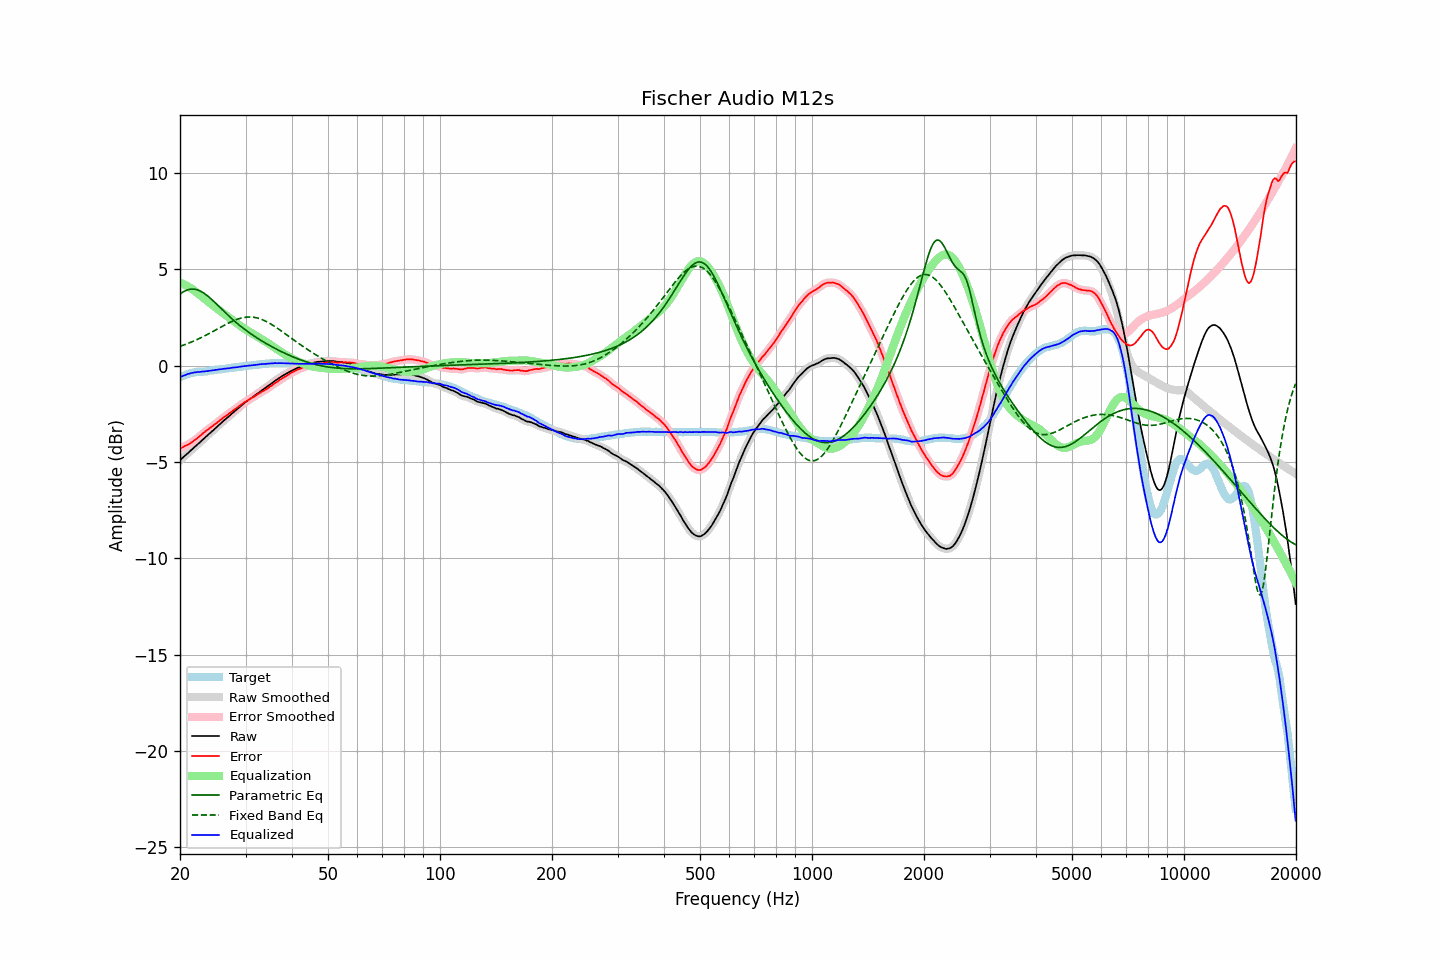

Data behind this chart, as committed beside it:
frequency, raw, error, smoothed, error_smoothed, equalization, parametric_eq, fixed_band_eq, equalized_raw, equalized_smoothed, target
20.00, -4.91, -4.31, -4.91, -4.31, 4.30, 3.71, 1.00, -0.61, -0.61, -0.61
20.20, -4.83, -4.27, -4.84, -4.27, 4.27, 3.77, 1.02, -0.57, -0.57, -0.57
20.40, -4.76, -4.23, -4.76, -4.23, 4.23, 3.82, 1.05, -0.53, -0.53, -0.53
20.61, -4.69, -4.18, -4.69, -4.19, 4.19, 3.87, 1.08, -0.50, -0.50, -0.51
20.81, -4.61, -4.14, -4.61, -4.15, 4.15, 3.90, 1.12, -0.47, -0.47, -0.47
21.02, -4.53, -4.10, -4.54, -4.10, 4.10, 3.93, 1.15, -0.44, -0.44, -0.43
21.23, -4.46, -4.05, -4.46, -4.05, 4.05, 3.95, 1.18, -0.42, -0.41, -0.41
21.44, -4.38, -3.99, -4.39, -4.00, 4.00, 3.96, 1.22, -0.39, -0.39, -0.39
21.66, -4.32, -3.94, -4.31, -3.94, 3.94, 3.97, 1.25, -0.38, -0.37, -0.37
21.87, -4.23, -3.87, -4.24, -3.88, 3.88, 3.96, 1.29, -0.35, -0.36, -0.36
22.09, -4.16, -3.82, -4.16, -3.82, 3.81, 3.94, 1.32, -0.35, -0.35, -0.34
22.31, -4.08, -3.75, -4.09, -3.75, 3.75, 3.92, 1.36, -0.34, -0.34, -0.33
22.54, -4.02, -3.68, -4.01, -3.68, 3.68, 3.89, 1.40, -0.34, -0.33, -0.33
22.76, -3.93, -3.61, -3.93, -3.61, 3.61, 3.85, 1.44, -0.32, -0.32, -0.32
22.99, -3.85, -3.53, -3.86, -3.54, 3.54, 3.80, 1.48, -0.31, -0.31, -0.32
23.22, -3.78, -3.47, -3.78, -3.47, 3.48, 3.75, 1.52, -0.31, -0.31, -0.31
23.45, -3.70, -3.40, -3.71, -3.40, 3.41, 3.69, 1.57, -0.29, -0.30, -0.30
23.69, -3.64, -3.34, -3.63, -3.34, 3.34, 3.63, 1.61, -0.29, -0.29, -0.29
23.92, -3.55, -3.28, -3.56, -3.28, 3.28, 3.56, 1.65, -0.27, -0.28, -0.27
24.16, -3.48, -3.23, -3.48, -3.22, 3.22, 3.48, 1.70, -0.27, -0.26, -0.25
24.40, -3.40, -3.16, -3.41, -3.16, 3.16, 3.41, 1.74, -0.25, -0.25, -0.24
24.65, -3.34, -3.09, -3.33, -3.09, 3.09, 3.33, 1.79, -0.24, -0.24, -0.25
24.89, -3.25, -3.03, -3.26, -3.03, 3.03, 3.25, 1.84, -0.23, -0.23, -0.23
25.14, -3.18, -2.97, -3.18, -2.96, 2.96, 3.17, 1.88, -0.22, -0.22, -0.22
25.39, -3.10, -2.90, -3.10, -2.90, 2.90, 3.09, 1.93, -0.21, -0.21, -0.21
25.65, -3.03, -2.83, -3.03, -2.83, 2.83, 3.00, 1.97, -0.19, -0.20, -0.20
25.91, -2.96, -2.77, -2.95, -2.76, 2.77, 2.92, 2.02, -0.19, -0.18, -0.19
26.16, -2.87, -2.70, -2.88, -2.70, 2.70, 2.84, 2.07, -0.17, -0.17, -0.18
26.43, -2.81, -2.64, -2.81, -2.64, 2.64, 2.76, 2.11, -0.16, -0.16, -0.17
26.69, -2.73, -2.58, -2.73, -2.58, 2.58, 2.68, 2.15, -0.15, -0.15, -0.15
26.96, -2.67, -2.52, -2.67, -2.53, 2.52, 2.60, 2.20, -0.15, -0.14, -0.14
27.23, -2.60, -2.46, -2.59, -2.46, 2.46, 2.52, 2.24, -0.14, -0.13, -0.13
27.50, -2.51, -2.40, -2.52, -2.40, 2.40, 2.45, 2.28, -0.12, -0.12, -0.11
27.77, -2.44, -2.33, -2.44, -2.34, 2.34, 2.37, 2.31, -0.11, -0.11, -0.11
28.05, -2.37, -2.28, -2.37, -2.28, 2.28, 2.30, 2.35, -0.10, -0.10, -0.09
28.33, -2.30, -2.21, -2.30, -2.22, 2.21, 2.23, 2.38, -0.09, -0.09, -0.09
28.62, -2.24, -2.16, -2.23, -2.15, 2.15, 2.16, 2.41, -0.08, -0.08, -0.08
28.90, -2.15, -2.09, -2.16, -2.09, 2.09, 2.09, 2.44, -0.06, -0.07, -0.07
29.19, -2.08, -2.03, -2.08, -2.03, 2.03, 2.02, 2.46, -0.05, -0.05, -0.06
29.48, -2.01, -1.98, -2.01, -1.97, 1.98, 1.96, 2.48, -0.04, -0.04, -0.04
29.78, -1.95, -1.92, -1.95, -1.92, 1.92, 1.89, 2.50, -0.02, -0.03, -0.03
30.08, -1.89, -1.87, -1.88, -1.87, 1.87, 1.83, 2.51, -0.02, -0.02, -0.02
30.38, -1.83, -1.81, -1.82, -1.81, 1.81, 1.77, 2.52, -0.01, -0.01, -0.01
30.68, -1.76, -1.76, -1.77, -1.76, 1.76, 1.71, 2.52, -0.00, -0.00, -0.00
30.99, -1.71, -1.71, -1.71, -1.71, 1.71, 1.65, 2.52, 0.01, 0.01, 0.01
31.30, -1.65, -1.66, -1.65, -1.66, 1.66, 1.59, 2.51, 0.02, 0.02, 0.02
31.61, -1.58, -1.62, -1.59, -1.61, 1.61, 1.54, 2.50, 0.03, 0.03, 0.03
31.93, -1.53, -1.56, -1.52, -1.56, 1.56, 1.48, 2.49, 0.03, 0.04, 0.03
32.24, -1.46, -1.51, -1.46, -1.51, 1.51, 1.43, 2.47, 0.05, 0.05, 0.04
32.57, -1.41, -1.46, -1.40, -1.46, 1.46, 1.37, 2.45, 0.06, 0.06, 0.05
32.89, -1.34, -1.41, -1.34, -1.41, 1.41, 1.32, 2.42, 0.07, 0.07, 0.07
33.22, -1.28, -1.35, -1.29, -1.36, 1.36, 1.27, 2.39, 0.08, 0.07, 0.07
33.55, -1.23, -1.32, -1.23, -1.31, 1.31, 1.22, 2.35, 0.08, 0.08, 0.09
33.89, -1.17, -1.26, -1.17, -1.26, 1.26, 1.17, 2.31, 0.08, 0.08, 0.08
34.23, -1.11, -1.22, -1.12, -1.21, 1.21, 1.12, 2.27, 0.09, 0.09, 0.10
34.57, -1.05, -1.16, -1.05, -1.16, 1.15, 1.08, 2.23, 0.10, 0.10, 0.10
34.92, -0.99, -1.09, -0.99, -1.10, 1.10, 1.03, 2.18, 0.11, 0.11, 0.11
35.27, -0.93, -1.04, -0.92, -1.04, 1.04, 0.98, 2.13, 0.11, 0.11, 0.12
35.62, -0.86, -0.98, -0.86, -0.98, 0.98, 0.94, 2.08, 0.12, 0.12, 0.11
35.97, -0.79, -0.91, -0.80, -0.92, 0.92, 0.90, 2.02, 0.13, 0.12, 0.11
... 635 more rows
